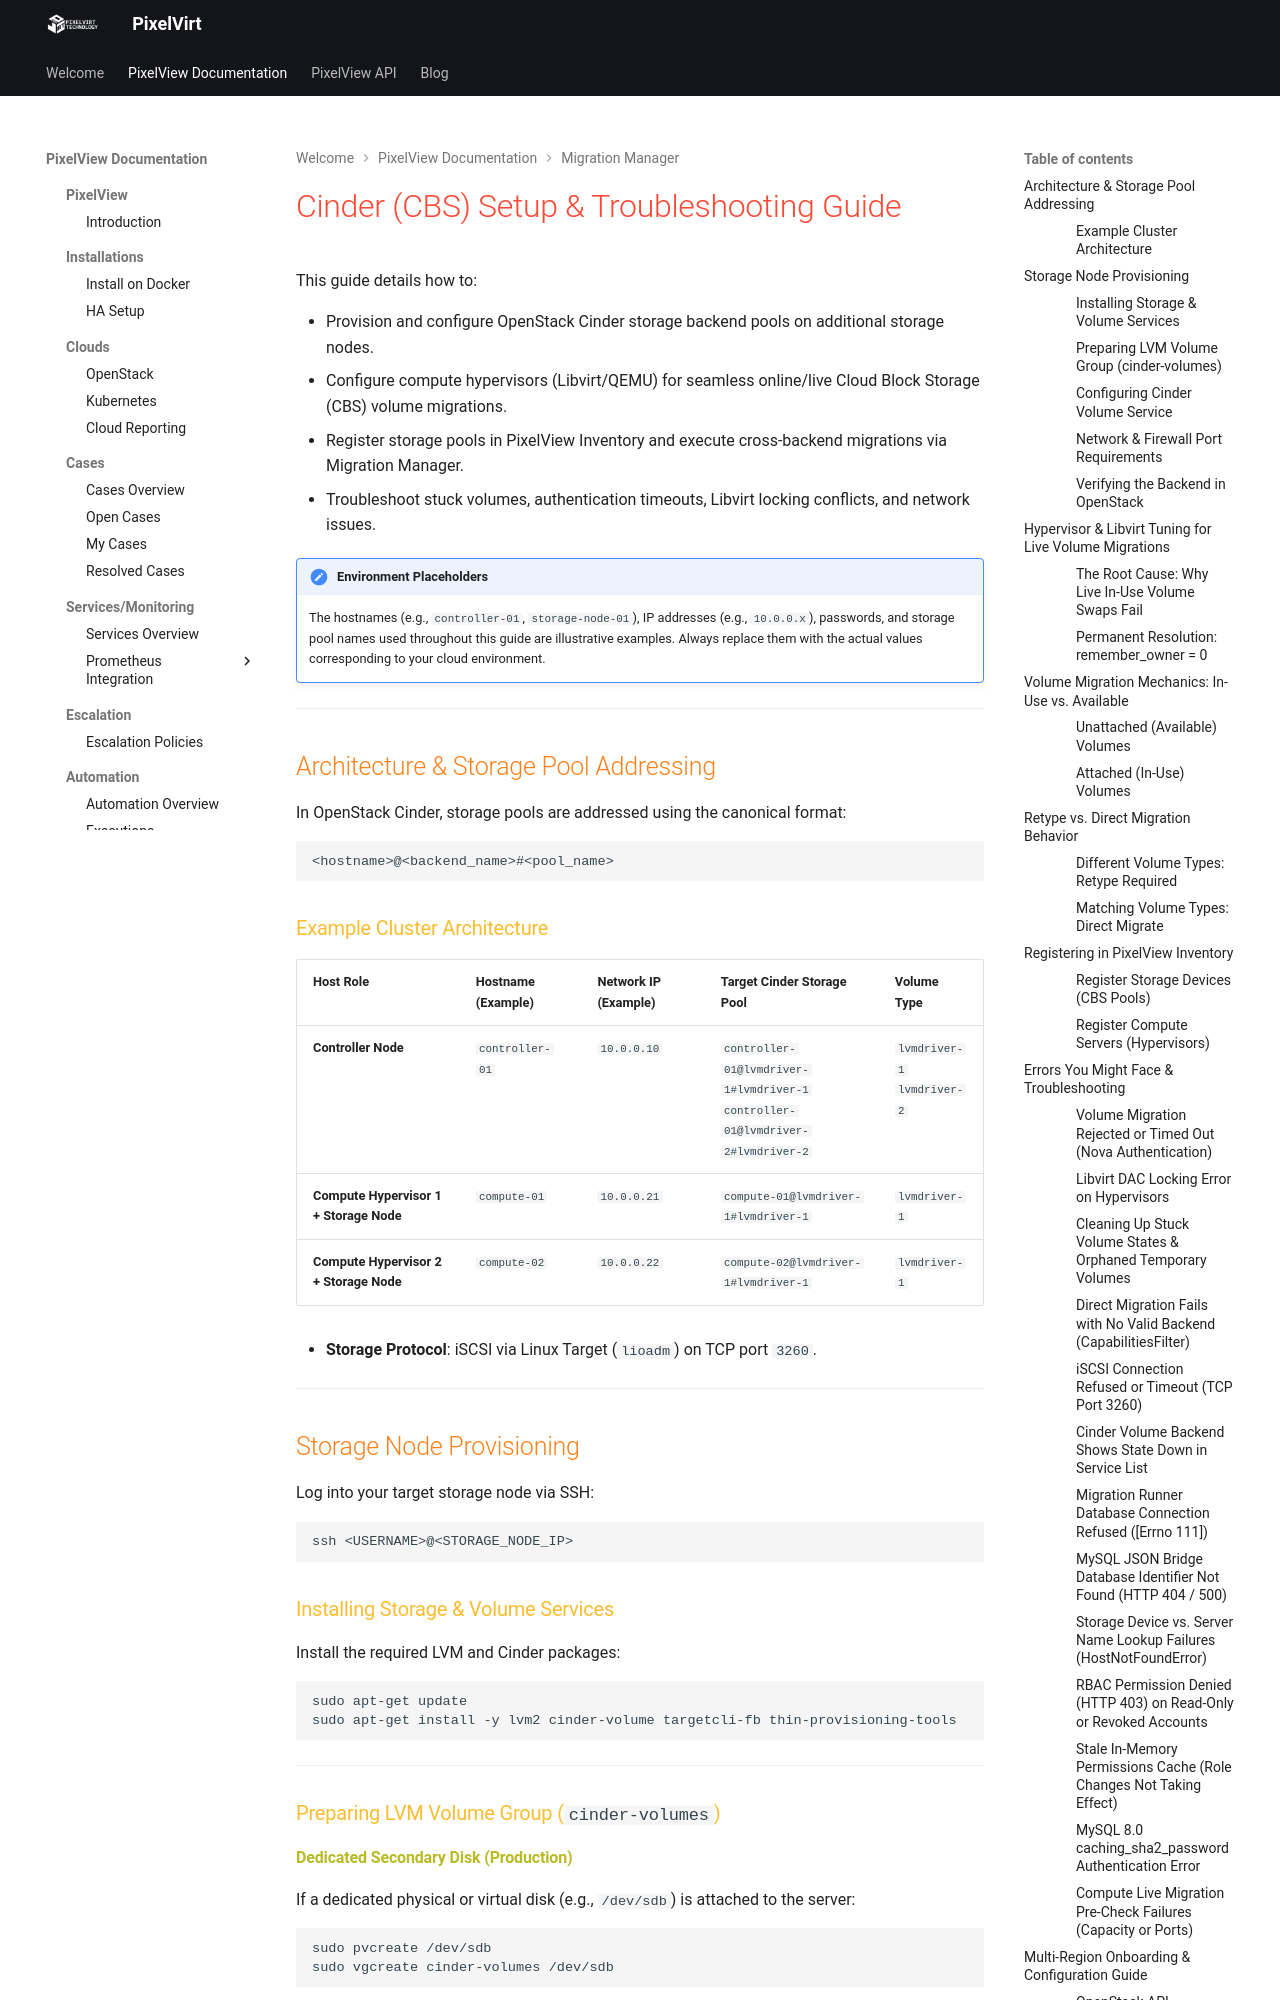

repository: pixelvirt/documentations · page: pixelview/migration-manager/cbs-backend-setup/index.html · generator: mkdocs

# Cinder (CBS) Setup & Troubleshooting Guide

This guide details how to:

* Provision and configure OpenStack Cinder storage backend pools on additional storage nodes.
* Configure compute hypervisors (Libvirt/QEMU) for seamless online/live Cloud Block Storage (CBS) volume migrations.
* Register storage pools in PixelView Inventory and execute cross-backend migrations via Migration Manager.
* Troubleshoot stuck volumes, authentication timeouts, Libvirt locking conflicts, and network issues.

!!! note "Environment Placeholders"
    The hostnames (e.g., `controller-01`, `storage-node-01`), IP addresses (e.g., `10.0.0.x`), passwords, and storage pool names used throughout this guide are illustrative examples. Always replace them with the actual values corresponding to your cloud environment.

---

## Architecture & Storage Pool Addressing

In OpenStack Cinder, storage pools are addressed using the canonical format:

```text
<hostname>@<backend_name>#<pool_name>
```

### Example Cluster Architecture

| Host Role | Hostname (Example) | Network IP (Example) | Target Cinder Storage Pool | Volume Type |
| :--- | :--- | :--- | :--- | :--- |
| **Controller Node** | `controller-01` | `10.0.0.10` | `controller-01@lvmdriver-1#lvmdriver-1`<br>`controller-01@lvmdriver-2#lvmdriver-2` | `lvmdriver-1`<br>`lvmdriver-2` |
| **Compute Hypervisor 1 + Storage Node** | `compute-01` | `10.0.0.21` | `compute-01@lvmdriver-1#lvmdriver-1` | `lvmdriver-1` |
| **Compute Hypervisor 2 + Storage Node** | `compute-02` | `10.0.0.22` | `compute-02@lvmdriver-1#lvmdriver-1` | `lvmdriver-1` |

* **Storage Protocol**: iSCSI via Linux Target (`lioadm`) on TCP port `3260`.

---

## Storage Node Provisioning

Log into your target storage node via SSH:

```bash
ssh <USERNAME>@<STORAGE_NODE_IP>
```

### Installing Storage & Volume Services

Install the required LVM and Cinder packages:

```bash
sudo apt-get update
sudo apt-get install -y lvm2 cinder-volume targetcli-fb thin-provisioning-tools
```

---

### Preparing LVM Volume Group (`cinder-volumes`)

#### Dedicated Secondary Disk (Production)

If a dedicated physical or virtual disk (e.g., `/dev/sdb`) is attached to the server:

```bash
sudo pvcreate /dev/sdb
sudo vgcreate cinder-volumes /dev/sdb
```

#### Loopback Backing File (Development / Testing)

For test or proof-of-concept environments without a secondary drive:

```bash
sudo mkdir -p /var/lib/cinder
sudo fallocate -l 50G /var/lib/cinder/cinder-volumes-backing.img
sudo losetup -f /var/lib/cinder/cinder-volumes-backing.img
LOOP_DEV=$(sudo losetup -j /var/lib/cinder/cinder-volumes-backing.img | cut -d: -f1)
sudo pvcreate $LOOP_DEV
sudo vgcreate cinder-volumes $LOOP_DEV
```

Verify that the volume group exists and has available capacity:

```bash
sudo vgs
```

---
